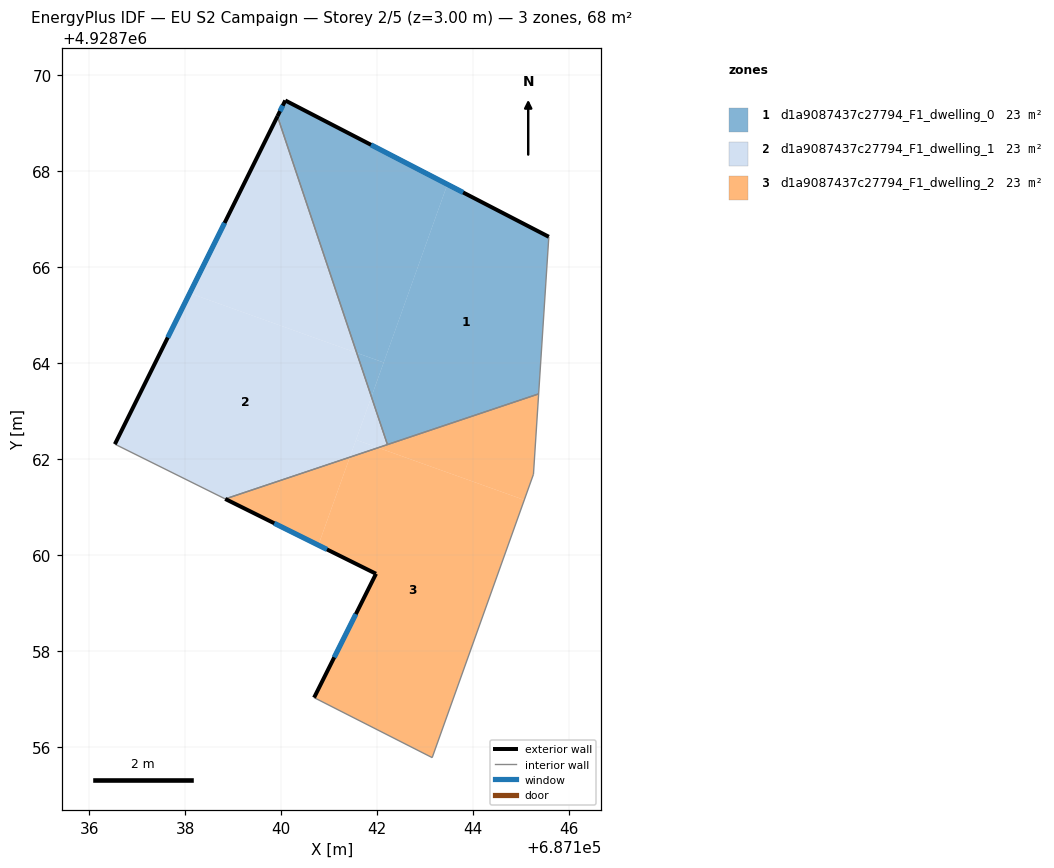
=== STOREY PLAN SPEC (per zone: floor XY polygon, exterior-wall plan segments, windows/doors) ===
zone 1: d1a9087437c27794_F1_dwelling_0  (22.6 m²)
  floor: (687142.13, 4928764.01) (687143.46, 4928767.72) (687140.08, 4928769.47) (687139.92, 4928769.14) (687141.57, 4928764.21)
  floor: (687145.36, 4928763.36) (687145.57, 4928766.63) (687143.46, 4928767.72) (687141.88, 4928763.30) (687142.21, 4928762.30)
  floor: (687141.88, 4928763.30) (687142.13, 4928764.01) (687141.57, 4928764.21)
  exterior wall: (687139.92, 4928769.14) – (687140.08, 4928769.47)  [0.4 m]
    window: (687139.97, 4928769.25) – (687140.03, 4928769.36)  [0.1 m²]
  exterior wall: (687140.08, 4928769.47) – (687145.57, 4928766.63)  [6.2 m]
    window: (687141.87, 4928768.55) – (687143.79, 4928767.56)  [2.3 m²]
  interior walls: 3
zone 2: d1a9087437c27794_F1_dwelling_1  (22.6 m²)
  floor: (687141.43, 4928762.04) (687141.88, 4928763.30) (687141.57, 4928764.21) (687138.09, 4928765.46) (687136.53, 4928762.31) (687138.83, 4928761.17)
  floor: (687141.57, 4928764.21) (687139.92, 4928769.14) (687138.09, 4928765.46)
  floor: (687142.21, 4928762.30) (687141.88, 4928763.30) (687141.56, 4928762.40) (687142.02, 4928762.24)
  floor: (687142.02, 4928762.24) (687141.56, 4928762.40) (687141.43, 4928762.04)
  exterior wall: (687136.53, 4928762.31) – (687139.92, 4928769.14)  [7.6 m]
    window: (687137.64, 4928764.53) – (687138.82, 4928766.92)  [2.8 m²]
  interior walls: 3
zone 3: d1a9087437c27794_F1_dwelling_2  (22.6 m²)
  floor: (687145.06, 4928761.15) (687145.25, 4928761.68) (687145.36, 4928763.36) (687142.02, 4928762.24)
  floor: (687143.14, 4928755.78) (687145.06, 4928761.15) (687142.02, 4928762.24) (687141.43, 4928762.04) (687140.77, 4928760.21) (687141.97, 4928759.61) (687140.68, 4928757.03)
  floor: (687140.77, 4928760.21) (687141.43, 4928762.04) (687138.83, 4928761.17)
  exterior wall: (687140.68, 4928757.03) – (687141.97, 4928759.61)  [2.9 m]
    window: (687141.10, 4928757.87) – (687141.55, 4928758.77)  [1.1 m²]
  exterior wall: (687141.97, 4928759.61) – (687138.83, 4928761.17)  [3.5 m]
    window: (687140.95, 4928760.12) – (687139.85, 4928760.66)  [1.3 m²]
  interior walls: 5

=== DERIVED (storey summary) ===
Building: EU S2 Campaign
Storey: 2 of 5  (floor level z = 3.00 m)
Storey gross floor area: 67.9 m²
Zones on this storey: 3
  - d1a9087437c27794_F1_dwelling_0: floor 22.6 m²; exterior wall 6.5 m (19.6 m²); 2 window(s) 2.4 m²; WWR 12.2%
  - d1a9087437c27794_F1_dwelling_1: floor 22.6 m²; exterior wall 7.6 m (22.9 m²); 1 window(s) 2.8 m²; WWR 12.2%
  - d1a9087437c27794_F1_dwelling_2: floor 22.6 m²; exterior wall 6.4 m (19.2 m²); 2 window(s) 2.3 m²; WWR 12.2%
Zone adjacency (shared interzone walls):
  - d1a9087437c27794_F1_dwelling_0 ↔ d1a9087437c27794_F1_dwelling_1
  - d1a9087437c27794_F1_dwelling_0 ↔ d1a9087437c27794_F1_dwelling_2
  - d1a9087437c27794_F1_dwelling_1 ↔ d1a9087437c27794_F1_dwelling_2